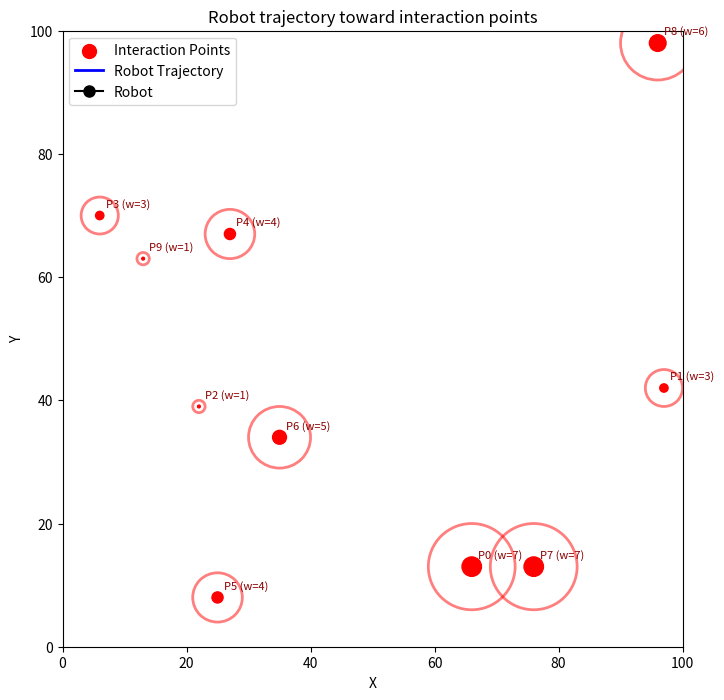

The script that saved this image:
"""
optimal variables:

dt = 0.1
c = 30
p = 0.3
k = 0
damping = 0.9

"""
from pylab import *
import random

import matplotlib.pyplot as plt
import numpy as np

import matplotlib.animation as animation
from matplotlib.animation import FuncAnimation

# All the variables.
frame_skip = 1  # fast forward
P = 0.3   # < 1, faster. 1 for true gravity/magnetism. > 1, slower.
K = 0
C = 10  # overall scaling factor
DAMPING = 0.9  # velocity damping factor/drag/friction
DT = 0.1


class InteractionPoint:
    # Random location between 0 and 100, random weight between 0 and 10
    def __init__(self, name):
        self.x = random.randrange(0, 100)
        self.y = random.randrange(0, 100)
        self.weight = random.randrange(1, 10)
        self.name = name

        self.radius = self.weight # size of the point for visualization

    def __str__(self):
        return f"InteractionPoint(name={self.name}, x={self.x}, y={self.y}, weight={self.weight}, radius={self.radius})"


def robot_derivative(current_robot_position):
    x, y = current_robot_position
    total_dx = 0.0
    total_dy = 0.0
    p = P   # < 1, faster. 1 for true gravity/magnetism. > 1, slower.
    k = K
    c = C
    for point in Interaction_Points:
        dx = point.x - x
        dy = point.y - y
        dist2 = dx * dx + dy * dy
        if dist2 < 0.01:
            dist2 = 0.01 # dont want to divide by zero
        pull = (c *  point.weight) / ((dist2 + k) ** p)
        r = np.sqrt(dist2) #normalize? the force in the x and y components
        if r != 0:
            fx = pull * dx / r
            fy = pull * dy / r
        else:
            fx = fy = 0
        total_dx += fx
        total_dy += fy
    return total_dx, total_dy


def robot_trajectory(dur, init_con, derivative):
    #duration of simulation
    #DT = 0.5
    number_of_iterations = int(dur // DT)
    print(f"Running simulation for {dur} seconds with time step of {DT} seconds ({number_of_iterations} iterations)")

    x0, y0 = init_con
    x, y = x0, y0
    velocity_dx, velocity_dy = 0, 0 # initial velocity
    t = 0

    robot_positions = [(x0, y0)]
    interaction_points_history = []
    consumed_frames = {}
    times = [0]

    damping = DAMPING  # velocity damping factor/drag/friction
    for it in range(number_of_iterations):
        points_to_remove = []
        for point in Interaction_Points:
            distance = np.sqrt((point.x - x)**2 + (point.y - y)**2)
            if distance < point.radius:
                points_to_remove.append(point)
        for point in points_to_remove:
            Interaction_Points.remove(point)
            interaction_points_history.append(point)
            consumed_frames[point.name] = len(robot_positions) - 1

        #calculate the acceleration based on the derivative function & calculate velocity using Euler's method
        acceleration_dx, acceleration_dy = derivative((x, y))
        velocity_dx = velocity_dx + acceleration_dx * DT
        velocity_dy = velocity_dy + acceleration_dy * DT

        # Apply velocity damping
        velocity_dx *= damping
        velocity_dy *= damping

        #Integrate position using Euler's method (semi-implicit)
        next_x = x + velocity_dx * DT
        next_y = y + velocity_dy * DT

        t = t + DT

        # keep track
        robot_positions.append((next_x, next_y))
        times.append(t)

        x = next_x
        y = next_y
    return robot_positions, times, interaction_points_history, consumed_frames


###################### Euler Integration ####################
# setting up the simulation by placing interaction points
Interaction_Points = [InteractionPoint(i) for i in range(10)]
"""
#testing with specific points
Interaction_Points[0].x = 54
Interaction_Points[0].y = 56
Interaction_Points[0].weight = 4
Interaction_Points[0].radius = 4

Interaction_Points[1].x = 89
Interaction_Points[1].y = 17
Interaction_Points[1].weight = 3
Interaction_Points[1].radius = 3

Interaction_Points[2].x = 8
Interaction_Points[2].y = 4
Interaction_Points[2].weight = 6
Interaction_Points[2].radius = 6

Interaction_Points[3].x = 56
Interaction_Points[3].y = 22
Interaction_Points[3].weight = 2
Interaction_Points[3].radius = 2

Interaction_Points[4].x = 88
Interaction_Points[4].y = 67
Interaction_Points[4].weight = 4
Interaction_Points[4].radius = 4

Interaction_Points[5].x = 23
Interaction_Points[5].y = 63
Interaction_Points[5].weight = 3
Interaction_Points[5].radius = 3

Interaction_Points[6].x = 37
Interaction_Points[6].y = 30
Interaction_Points[6].weight = 4
Interaction_Points[6].radius = 4

Interaction_Points[7].x = 36
Interaction_Points[7].y = 66
Interaction_Points[7].weight = 8
Interaction_Points[7].radius = 8

Interaction_Points[8].x = 37
Interaction_Points[8].y = 97
Interaction_Points[8].weight = 8
Interaction_Points[8].radius = 8

Interaction_Points[9].x = 15
Interaction_Points[9].y = 55
Interaction_Points[9].weight = 5
Interaction_Points[9].radius = 5

"""

Original_Interaction_Points = Interaction_Points.copy()
print("Interaction Points:")
for point in Interaction_Points:
    print(point)



# computing the trajectory of the robot given the initial conditions and the derivative function
robot_positions, times, interaction_points_history, consumed_frames = robot_trajectory(dur=5000, init_con=(50, 50), derivative=robot_derivative)
print([str(interaction_points_history[i].name) + f" (w={interaction_points_history[i].weight})" for i in range(len(interaction_points_history))], str(len(interaction_points_history)) + "/" + str(len(Original_Interaction_Points)))
# Extract x and y coordinates for animation
xs = [pos[0] for pos in robot_positions]
ys = [pos[1] for pos in robot_positions]

# compute velocities at each step
velocities = [(0, 0)]
for i in range(1, len(xs)):
    dx = xs[i] - xs[i-1]
    dy = ys[i] - ys[i-1]
    v = (dx/DT, dy/DT)
    velocities.append(v)



###################### Visualization ####################
# visualization of the simulation results using matplotlib animation
fig, ax = plt.subplots(figsize=(8, 8))

# points are scaled up for better visability
point_sizes = [(2*point.radius)**2 for point in Original_Interaction_Points]
# Overlay true-radius circles for each point and add labels
point_circles = []
point_labels = []
for i, point in enumerate(Original_Interaction_Points):
    circle = plt.Circle((point.x, point.y), point.radius, color='red', fill=False, alpha=0.5, linewidth=2)
    ax.add_patch(circle)
    point_circles.append(circle)
    # label with index and weight (data coordinates)
    label = ax.text(point.x + 1, point.y + 1, f"P{i} (w={point.weight})", fontsize=8, color='darkred', ha='left', va='bottom')
    point_labels.append(label)
# Scatter plot for the centers of the interaction points
point_scat = ax.scatter([point.x for point in Original_Interaction_Points], [point.y for point in Original_Interaction_Points], s=point_sizes, c="red", label="Interaction Points")

# Add live velocity counter
velocity_text = ax.text(0.5, -0.10, '', transform=ax.transAxes, ha='center', va='top', fontsize=12)

# stylzing the plot
line_traj, = ax.plot([], [], c="blue", lw=2, label="Robot Trajectory")
robot_marker, = ax.plot([], [], marker="o", c="black", markersize=8, label="Robot")

ax.set_xlim(0, 100)
ax.set_ylim(0, 100)
ax.set_xlabel("X")
ax.set_ylabel("Y")
ax.set_title("Robot trajectory toward interaction points")
ax.legend()




def update(frame):
    # Update trajectory line and robot marker
    line_traj.set_data(xs[:frame+1], ys[:frame+1])
    robot_marker.set_data([xs[frame]], [ys[frame]])
    # Update current velocity text
    vx, vy = velocities[frame]
    speed = np.sqrt(vx**2 + vy**2)
    velocity_text.set_text(f"Velocity: ({vx:.2f}, {vy:.2f}) | Total Speed: {speed:.2f}")

    point_colors = [
        "gray" if consumed_frames.get(point.name, float("inf")) <= frame else "red"
        for point in Original_Interaction_Points
    ]
    point_scat.set_color(point_colors)

    for point, circle, label, color in zip(Original_Interaction_Points, point_circles, point_labels, point_colors):
        circle.set_edgecolor(color)
        circle.set_alpha(0.35 if color == "gray" else 0.5)
        label.set_color("dimgray" if color == "gray" else "darkred")

    return line_traj, robot_marker, velocity_text, point_scat, *point_circles, *point_labels


ani = animation.FuncAnimation(fig=fig, func=update, frames=range(0, len(xs), frame_skip), interval=60, blit=False)
plt.show()
